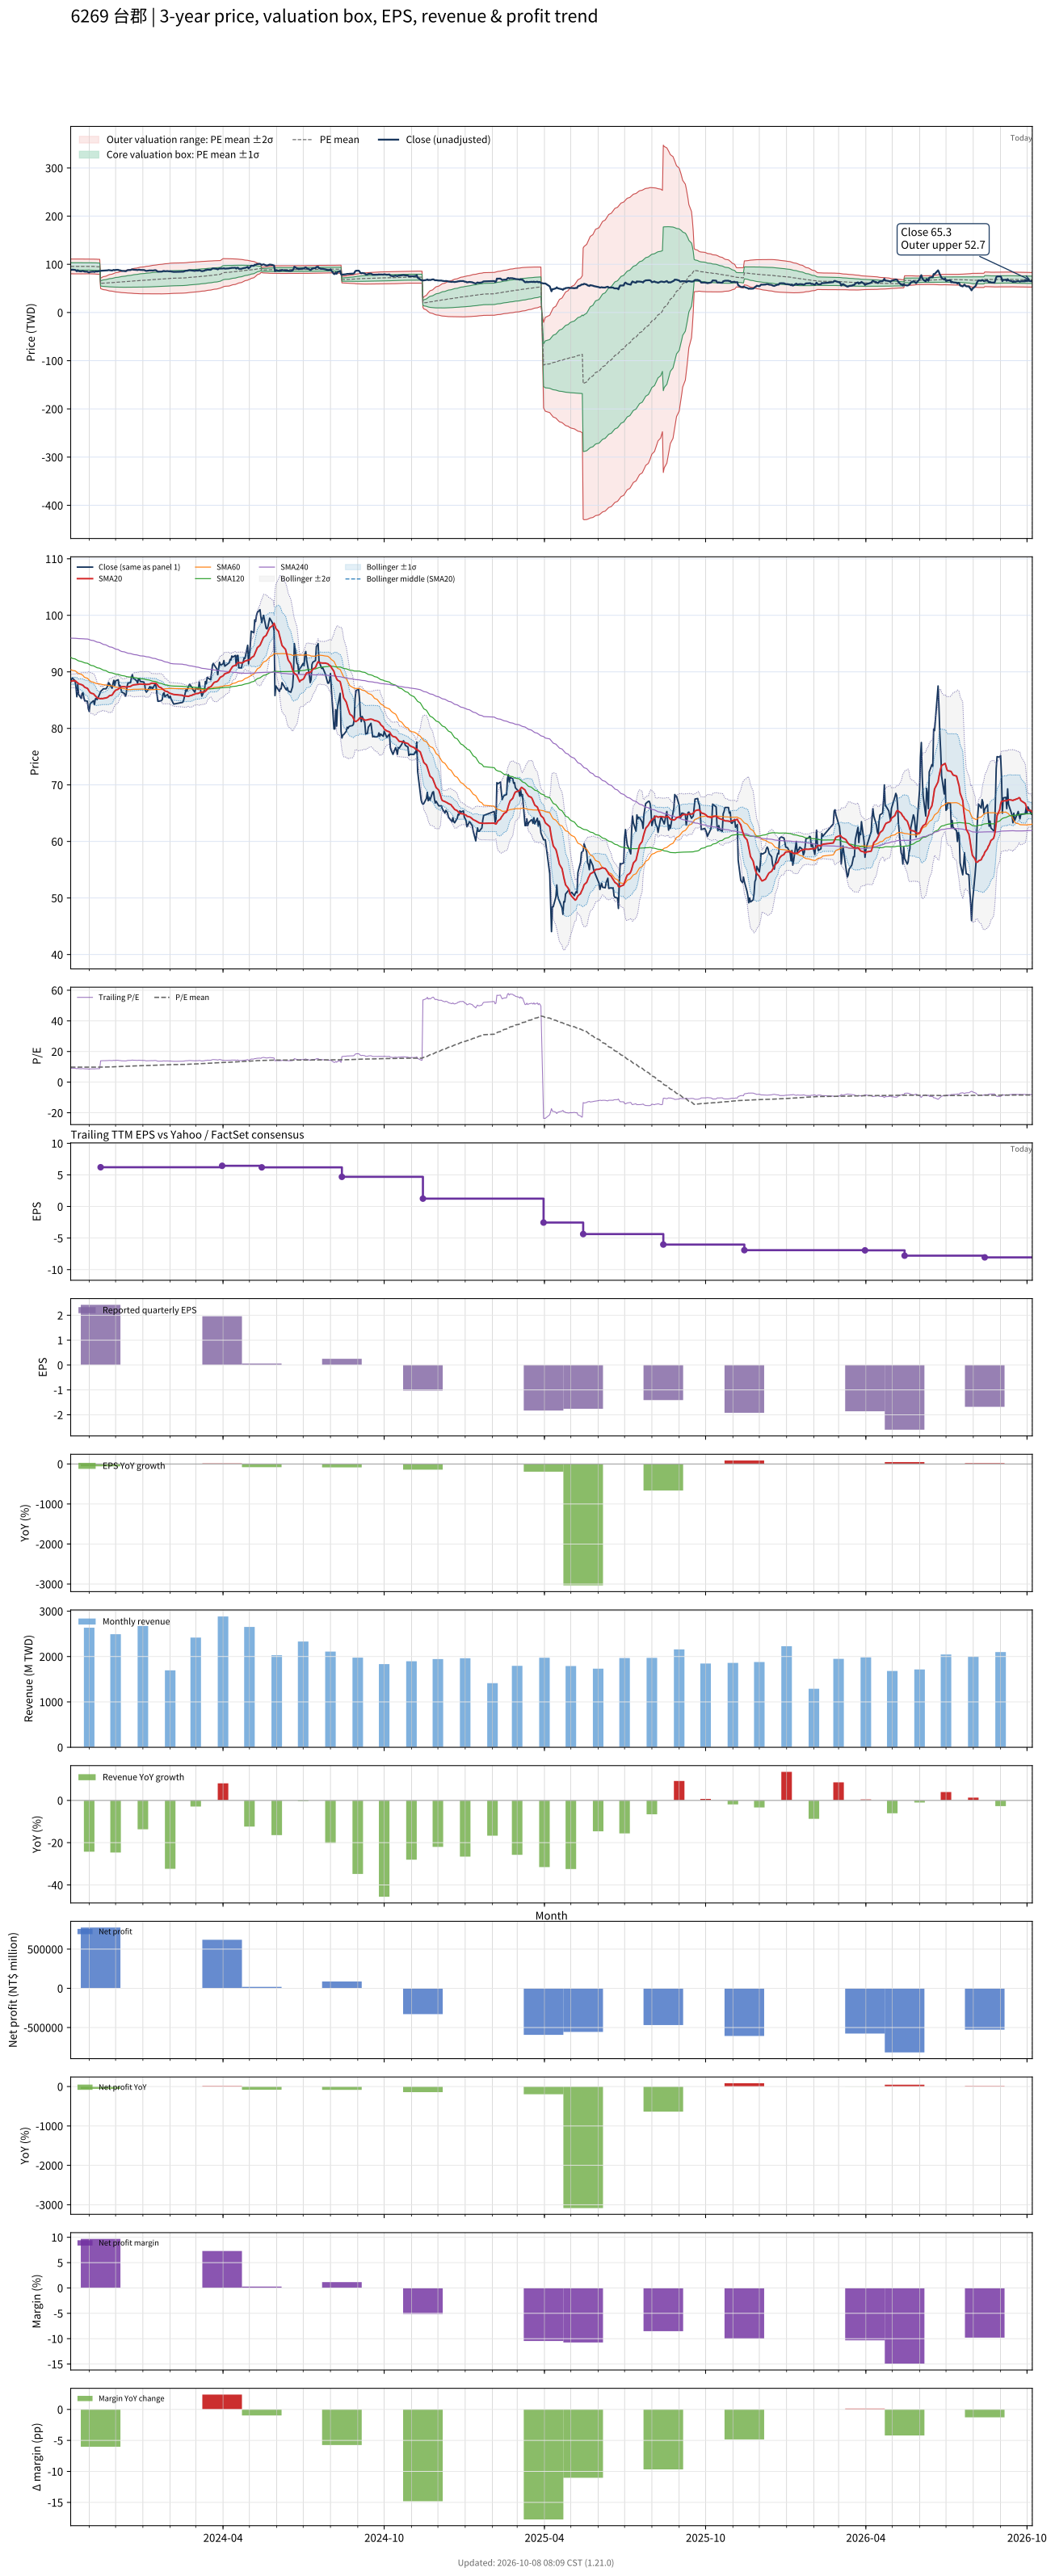

Values plotted in this chart, from the file beside it:
# chart-version: skill-stock-dynamic-val…
date, close, available_date, period_end, eps, ttm_eps, pe, pe_mean, pe_std, price_m2, price_m1, price_mean, price_p1, price_p2, forward_eps, forward_pe, forward_pe_mean, forward_pe_std, forward_price_m2, forward_price_m1, forward_price_mean, forward_price_p1, forward_price_p2, sma20
2023-10-11, 88.2, 2023-08-14, 2023-06-30, 1.75, 9.77, 9.028, 9.795, 0.7847, 80.36, 88.03, 95.69, 103.4, 111, , , , , , , , , , 88.36
2023-10-12, 88.7, 2023-08-14, 2023-06-30, 1.75, 9.77, 9.079, 9.793, 0.7857, 80.33, 88.01, 95.68, 103.4, 111, , , , , , , , , , 88.39
2023-10-13, 88.9, 2023-08-14, 2023-06-30, 1.75, 9.77, 9.099, 9.793, 0.7862, 80.31, 87.99, 95.68, 103.4, 111, , , , , , , , , , 88.41
2023-10-16, 88.4, 2023-08-14, 2023-06-30, 1.75, 9.77, 9.048, 9.793, 0.7862, 80.32, 88, 95.68, 103.4, 111, , , , , , , , , , 88.41
2023-10-17, 87.3, 2023-08-14, 2023-06-30, 1.75, 9.77, 8.936, 9.792, 0.7873, 80.28, 87.97, 95.67, 103.4, 111.1, , , , , , , , , , 88.33
2023-10-18, 85.6, 2023-08-14, 2023-06-30, 1.75, 9.77, 8.762, 9.789, 0.7902, 80.2, 87.92, 95.64, 103.4, 111.1, , , , , , , , , , 88.14
2023-10-19, 87.8, 2023-08-14, 2023-06-30, 1.75, 9.77, 8.987, 9.791, 0.7877, 80.27, 87.97, 95.66, 103.4, 111.1, , , , , , , , , , 88.05
2023-10-20, 86, 2023-08-14, 2023-06-30, 1.75, 9.77, 8.802, 9.791, 0.788, 80.26, 87.96, 95.66, 103.4, 111.1, , , , , , , , , , 87.89
2023-10-23, 85.3, 2023-08-14, 2023-06-30, 1.75, 9.77, 8.731, 9.79, 0.7897, 80.21, 87.93, 95.65, 103.4, 111.1, , , , , , , , , , 87.75
2023-10-24, 86.2, 2023-08-14, 2023-06-30, 1.75, 9.77, 8.823, 9.791, 0.788, 80.26, 87.96, 95.66, 103.4, 111.1, , , , , , , , , , 87.68
2023-10-25, 86.3, 2023-08-14, 2023-06-30, 1.75, 9.77, 8.833, 9.793, 0.7848, 80.35, 88.01, 95.68, 103.3, 111, , , , , , , , , , 87.61
2023-10-26, 85.4, 2023-08-14, 2023-06-30, 1.75, 9.77, 8.741, 9.795, 0.7818, 80.42, 88.06, 95.7, 103.3, 111, , , , , , , , , , 87.44
2023-10-27, 84.9, 2023-08-14, 2023-06-30, 1.75, 9.77, 8.69, 9.797, 0.7794, 80.48, 88.1, 95.71, 103.3, 110.9, , , , , , , , , , 87.27
2023-10-30, 84.8, 2023-08-14, 2023-06-30, 1.75, 9.77, 8.68, 9.798, 0.777, 80.55, 88.14, 95.73, 103.3, 110.9, , , , , , , , , , 87.08
2023-10-31, 83.5, 2023-08-14, 2023-06-30, 1.75, 9.77, 8.547, 9.797, 0.7794, 80.49, 88.1, 95.71, 103.3, 110.9, , , , , , , , , , 86.86
2023-11-01, 83, 2023-08-14, 2023-06-30, 1.75, 9.77, 8.495, 9.795, 0.7824, 80.41, 88.05, 95.69, 103.3, 111, , , , , , , , , , 86.58
2023-11-02, 84.3, 2023-08-14, 2023-06-30, 1.75, 9.77, 8.628, 9.794, 0.7842, 80.36, 88.02, 95.68, 103.3, 111, , , , , , , , , , 86.38
2023-11-03, 84.5, 2023-08-14, 2023-06-30, 1.75, 9.77, 8.649, 9.793, 0.7848, 80.34, 88.01, 95.68, 103.3, 111, , , , , , , , , , 86.24
2023-11-06, 84.9, 2023-08-14, 2023-06-30, 1.75, 9.77, 8.69, 9.793, 0.7846, 80.35, 88.01, 95.68, 103.3, 111, , , , , , , , , , 86.11
2023-11-07, 84.2, 2023-08-14, 2023-06-30, 1.75, 9.77, 8.618, 9.777, 0.7886, 80.11, 87.82, 95.52, 103.2, 110.9, , , , , , , , , , 85.91
2023-11-08, 85.2, 2023-08-14, 2023-06-30, 1.75, 9.77, 8.721, 9.761, 0.7903, 79.92, 87.64, 95.36, 103.1, 110.8, , , , , , , , , , 85.76
2023-11-09, 85.3, 2023-08-14, 2023-06-30, 1.75, 9.77, 8.731, 9.745, 0.7918, 79.74, 87.47, 95.21, 102.9, 110.7, , , , , , , , , , 85.59
2023-11-10, 85.1, 2023-08-14, 2023-06-30, 1.75, 9.77, 8.71, 9.728, 0.7919, 79.57, 87.31, 95.04, 102.8, 110.5, , , , , , , , , , 85.4
2023-11-13, 86.1, 2023-08-14, 2023-06-30, 1.75, 9.77, 8.813, 9.711, 0.79, 79.44, 87.16, 94.88, 102.6, 110.3, , , , , , , , , , 85.28
2023-11-14, 86.5, 2023-11-14, 2023-09-30, 2.42, 6.21, 13.93, 9.738, 0.8735, 49.62, 55.05, 60.47, 65.89, 71.32, , , , , , , , , , 85.25
2023-11-15, 86.7, 2023-11-14, 2023-09-30, 2.42, 6.21, 13.96, 9.764, 0.9499, 48.83, 54.73, 60.63, 66.53, 72.43, , , , , , , , , , 85.3
2023-11-16, 86.8, 2023-11-14, 2023-09-30, 2.42, 6.21, 13.98, 9.79, 1.021, 48.12, 54.46, 60.8, 67.13, 73.47, , , , , , , , , , 85.25
2023-11-17, 87, 2023-11-14, 2023-09-30, 2.42, 6.21, 14.01, 9.816, 1.086, 47.47, 54.21, 60.96, 67.7, 74.45, , , , , , , , , , 85.3
2023-11-20, 87, 2023-11-14, 2023-09-30, 2.42, 6.21, 14.01, 9.841, 1.147, 46.87, 53.99, 61.11, 68.23, 75.36, , , , , , , , , , 85.39
2023-11-21, 87.2, 2023-11-14, 2023-09-30, 2.42, 6.21, 14.04, 9.866, 1.204, 46.31, 53.79, 61.26, 68.74, 76.22, , , , , , , , , , 85.44
2023-11-22, 87.5, 2023-11-14, 2023-09-30, 2.42, 6.21, 14.09, 9.89, 1.259, 45.78, 53.6, 61.42, 69.24, 77.06, , , , , , , , , , 85.5
2023-11-23, 88.1, 2023-11-14, 2023-09-30, 2.42, 6.21, 14.19, 9.916, 1.315, 45.25, 53.41, 61.58, 69.75, 77.91, , , , , , , , , , 85.63
2023-11-24, 87.9, 2023-11-14, 2023-09-30, 2.42, 6.21, 14.15, 9.946, 1.369, 44.76, 53.26, 61.76, 70.27, 78.77, , , , , , , , , , 85.78
2023-11-27, 87.1, 2023-11-14, 2023-09-30, 2.42, 6.21, 14.03, 9.974, 1.418, 44.33, 53.14, 61.94, 70.74, 79.55, , , , , , , , , , 85.89
2023-11-28, 87.9, 2023-11-14, 2023-09-30, 2.42, 6.21, 14.15, 10, 1.467, 43.9, 53.01, 62.12, 71.23, 80.34, , , , , , , , , , 86.11
2023-11-29, 88.5, 2023-11-14, 2023-09-30, 2.42, 6.21, 14.25, 10.03, 1.517, 43.47, 52.89, 62.31, 71.73, 81.15, , , , , , , , , , 86.39
2023-11-30, 87.6, 2023-11-14, 2023-09-30, 2.42, 6.21, 14.11, 10.06, 1.561, 43.11, 52.8, 62.49, 72.19, 81.88, , , , , , , , , , 86.56
2023-12-01, 88.4, 2023-11-14, 2023-09-30, 2.42, 6.21, 14.24, 10.09, 1.606, 42.74, 52.71, 62.68, 72.66, 82.63, , , , , , , , , , 86.75
2023-12-04, 88.6, 2023-11-14, 2023-09-30, 2.42, 6.21, 14.27, 10.13, 1.65, 42.38, 52.63, 62.88, 73.13, 83.37, , , , , , , , , , 86.94
2023-12-05, 87.5, 2023-11-14, 2023-09-30, 2.42, 6.21, 14.09, 10.15, 1.689, 42.08, 52.57, 63.06, 73.55, 84.03, , , , , , , , , , 87.1
2023-12-06, 87.6, 2023-11-14, 2023-09-30, 2.42, 6.21, 14.11, 10.18, 1.727, 41.8, 52.52, 63.24, 73.96, 84.69, , , , , , , , , , 87.22
2023-12-07, 87, 2023-11-14, 2023-09-30, 2.42, 6.21, 14.01, 10.21, 1.762, 41.55, 52.49, 63.42, 74.36, 85.3, , , , , , , , , , 87.31
2023-12-08, 86.4, 2023-11-14, 2023-09-30, 2.42, 6.21, 13.91, 10.24, 1.794, 41.33, 52.47, 63.61, 74.75, 85.88, , , , , , , , , , 87.37
2023-12-11, 86.2, 2023-11-14, 2023-09-30, 2.42, 6.21, 13.88, 10.27, 1.824, 41.13, 52.46, 63.79, 75.11, 86.44, , , , , , , , , , 87.38
2023-12-12, 85.7, 2023-11-14, 2023-09-30, 2.42, 6.21, 13.8, 10.3, 1.852, 40.96, 52.46, 63.97, 75.47, 86.97, , , , , , , , , , 87.33
2023-12-13, 86, 2023-11-14, 2023-09-30, 2.42, 6.21, 13.85, 10.33, 1.88, 40.8, 52.47, 64.15, 75.83, 87.5, , , , , , , , , , 87.3
2023-12-14, 87.4, 2023-11-14, 2023-09-30, 2.42, 6.21, 14.07, 10.36, 1.911, 40.61, 52.48, 64.35, 76.22, 88.08, , , , , , , , , , 87.33
2023-12-15, 88, 2023-11-14, 2023-09-30, 2.42, 6.21, 14.17, 10.39, 1.942, 40.42, 52.49, 64.55, 76.61, 88.67, , , , , , , , , , 87.38
2023-12-18, 88.1, 2023-11-14, 2023-09-30, 2.42, 6.21, 14.19, 10.43, 1.973, 40.24, 52.5, 64.75, 77, 89.25, , , , , , , , , , 87.44
2023-12-19, 89, 2023-11-14, 2023-09-30, 2.42, 6.21, 14.33, 10.46, 2.005, 40.06, 52.51, 64.96, 77.41, 89.86, , , , , , , , , , 87.53
2023-12-20, 89.5, 2023-11-14, 2023-09-30, 2.42, 6.21, 14.41, 10.49, 2.037, 39.87, 52.52, 65.17, 77.82, 90.47, , , , , , , , , , 87.62
2023-12-21, 88.9, 2023-11-14, 2023-09-30, 2.42, 6.21, 14.32, 10.53, 2.067, 39.71, 52.54, 65.38, 78.21, 91.04, , , , , , , , , , 87.67
2023-12-22, 88.8, 2023-11-14, 2023-09-30, 2.42, 6.21, 14.3, 10.56, 2.095, 39.55, 52.56, 65.58, 78.59, 91.6, , , , , , , , , , 87.71
2023-12-25, 88.4, 2023-11-14, 2023-09-30, 2.42, 6.21, 14.24, 10.59, 2.122, 39.41, 52.59, 65.77, 78.94, 92.12, , , , , , , , , , 87.78
2023-12-26, 88, 2023-11-14, 2023-09-30, 2.42, 6.21, 14.17, 10.62, 2.147, 39.29, 52.63, 65.96, 79.29, 92.62, , , , , , , , , , 87.78
2023-12-27, 88.8, 2023-11-14, 2023-09-30, 2.42, 6.21, 14.3, 10.65, 2.173, 39.17, 52.66, 66.15, 79.65, 93.14, , , , , , , , , , 87.8
2023-12-28, 88.8, 2023-11-14, 2023-09-30, 2.42, 6.21, 14.3, 10.69, 2.198, 39.06, 52.71, 66.36, 80.01, 93.66, , , , , , , , , , 87.86
2023-12-29, 88.3, 2023-11-14, 2023-09-30, 2.42, 6.21, 14.22, 10.72, 2.221, 38.97, 52.76, 66.56, 80.35, 94.15, , , , , , , , , , 87.85
2024-01-02, 88.2, 2023-11-14, 2023-09-30, 2.42, 6.21, 14.2, 10.75, 2.244, 38.9, 52.83, 66.76, 80.69, 94.63, , , , , , , , , , 87.83
... 668 more rows
